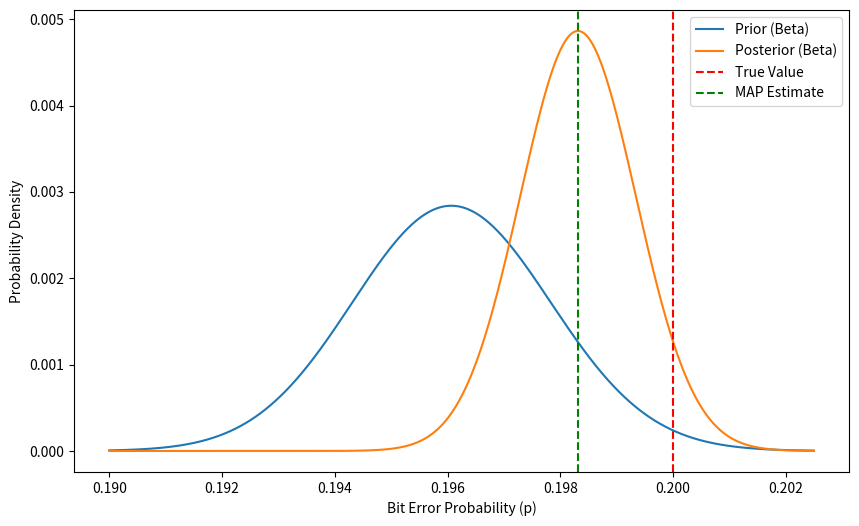

This chart was generated by the following Python code:
#MAP_example
import numpy as np
import matplotlib.pyplot as plt
from scipy.stats import beta, binom

# True bit error probability
true_p = 0.2

# Prior parameters for Beta distribution
alpha_prior = 10000
beta_prior = 41000

# Number of experiments
n_experiments = 1000

# Simulate data (Binomial distribution)
n_bits = 100
data = np.random.binomial(n_bits, true_p, size=n_experiments)

# Prior distribution (Beta)
prior_distribution = beta(alpha_prior, beta_prior)

# Posterior distribution (conjugate Beta-Binomial)
alpha_posterior = alpha_prior + np.sum(data)
beta_posterior = beta_prior + n_bits * n_experiments - np.sum(data)
posterior_distribution = beta(alpha_posterior, beta_posterior)

# MAP estimate
map_estimate = (alpha_posterior - 1) / (alpha_posterior + beta_posterior - 2)
#map_estimate = (2*alpha_posterior - 1) / (beta_posterior)

# Plotting
x = np.linspace(0.19, .2025, 1000)

plt.figure(figsize=(10, 6))

# Plot Prior
plt.plot(x, prior_distribution.pdf(x)/sum(prior_distribution.pdf(x)), label='Prior (Beta)')

# Plot Posterior
plt.plot(x, posterior_distribution.pdf(x)/sum(posterior_distribution.pdf(x)), label='Posterior (Beta)')

# Plot True Value
plt.axvline(true_p, color='red', linestyle='--', label='True Value')

# Plot MAP Estimate
plt.axvline(map_estimate, color='green', linestyle='--', label='MAP Estimate')

plt.xlabel('Bit Error Probability (p)')
plt.ylabel('Probability Density')
plt.legend()
plt.show()

print(f"True Bit Error Probability: {true_p}")
print(f"MAP Estimate: {map_estimate}")
